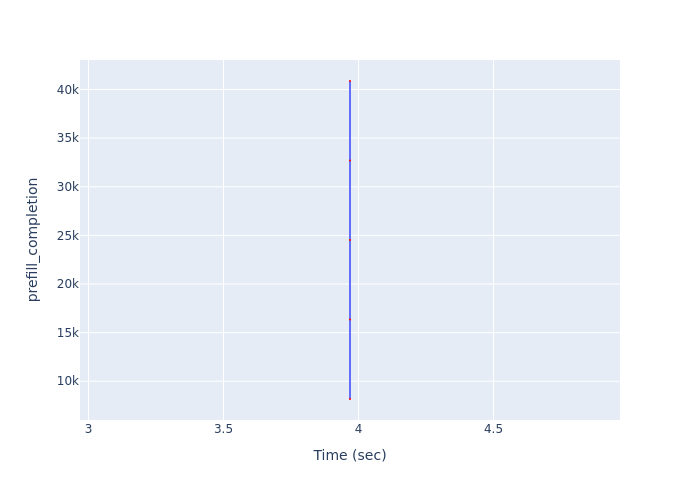

Values plotted in this chart, from the file beside it:
Time (sec), prefill_completion
3.968, 8175
3.968, 16350
3.968, 24525
3.968, 32700
3.968, 40875
